Image classification data set "cells" (MarkF123/cells on GitHub). Class labels (4): artef, lymph, monoc, segm.

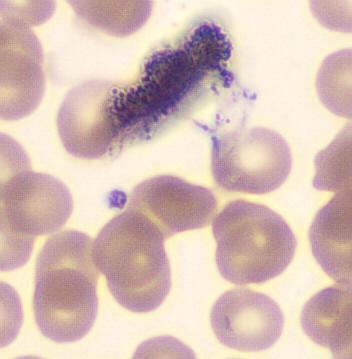
Label: artef

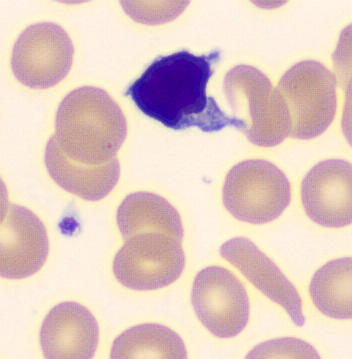
Label: lymph

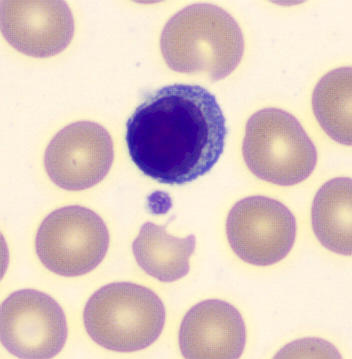
Label: lymph

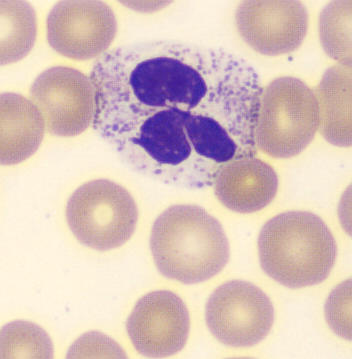
Label: segm

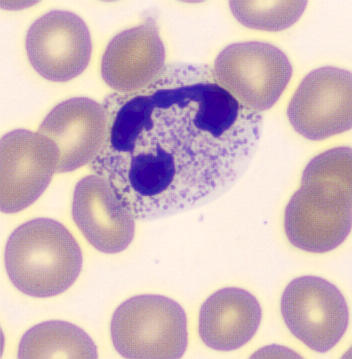
Label: segm

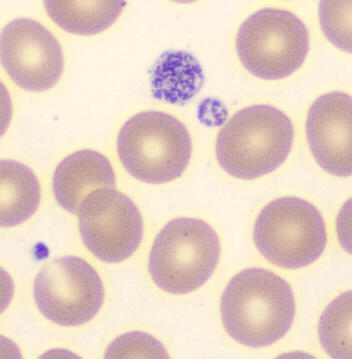
Label: artef
